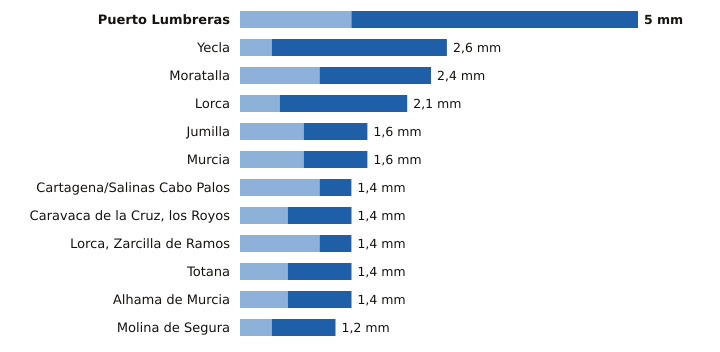

The table this chart was drawn from, first rows:
estacion, provincia, indicativo, mm_6_dias_anteriores, mm_hoy, mm_7_dias, horas_de_hoy
Puerto Lumbreras, Murcia, 7211B, 1.4, 3.6, 5.0, 21
Yecla, Murcia, 7275C, 0.4, 2.2, 2.6, 21
Moratalla, Murcia, 7080X, 1.0, 1.4, 2.4, 20
Lorca, Murcia, 7209, 0.5, 1.6, 2.1, 21
Jumilla, Murcia, 7138B, 0.8, 0.8, 1.6, 20
Murcia, Murcia, 7178I, 0.8, 0.8, 1.6, 21
Cartagena/Salinas Cabo Palos, Murcia, 7019X, 1.0, 0.4, 1.4, 20
Caravaca de la Cruz, los Royos, Murcia, 7195X, 0.6, 0.8, 1.4, 20
Lorca, Zarcilla de Ramos, Murcia, 7203A, 1.0, 0.4, 1.4, 21
Totana, Murcia, 7218Y, 0.6, 0.8, 1.4, 20
Alhama de Murcia, Murcia, 7227X, 0.6, 0.8, 1.4, 20
Molina de Segura, Murcia, 7237E, 0.4, 0.8, 1.2, 21
